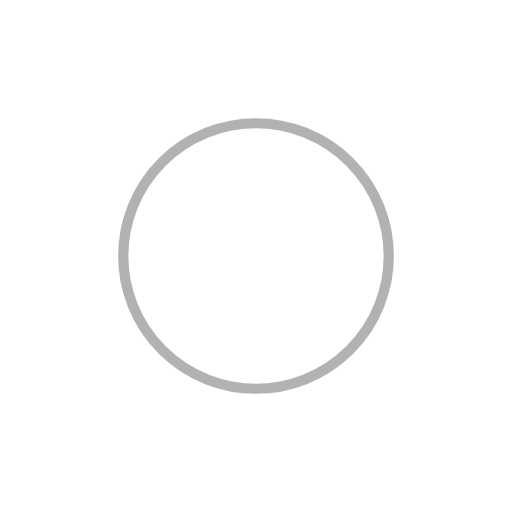
t = 0.00 s
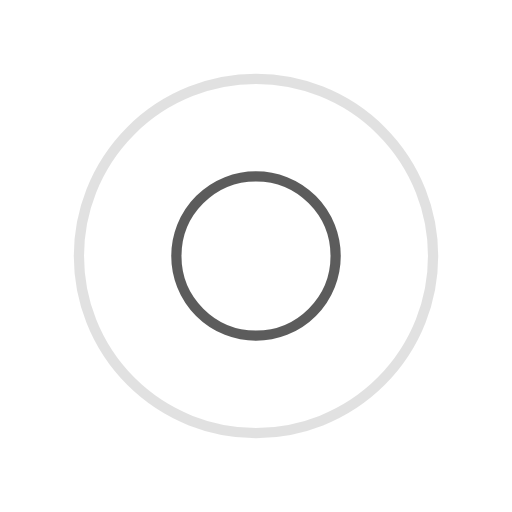
t = 0.25 s
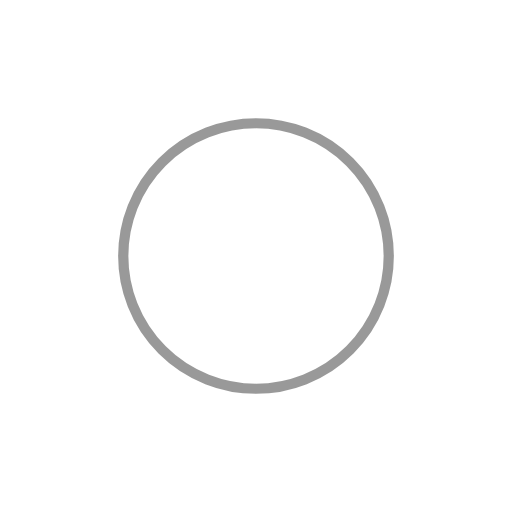
t = 0.50 s
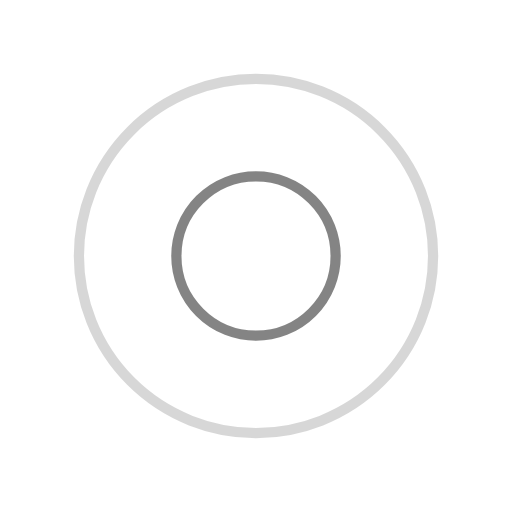
t = 0.75 s

The animated SVG that drew these frames (rendered in a browser with its animation timeline set to each time). Animation: 4 SMIL elements (animate=4); one cycle of 1.00 s, repeats indefinitely.

<?xml version="1.0" encoding="utf-8"?>
<svg xmlns="http://www.w3.org/2000/svg" xmlns:xlink="http://www.w3.org/1999/xlink" style="margin: auto; background: none; display: block; shape-rendering: auto;" width="200px" height="200px" viewBox="0 0 100 100" preserveAspectRatio="xMidYMid">
<circle cx="50" cy="50" r="0" fill="none" stroke="#353535" stroke-width="2">
  <animate attributeName="r" repeatCount="indefinite" dur="1s" values="0;40" keyTimes="0;1" keySplines="0 0.2 0.8 1" calcMode="spline" begin="0s"></animate>
  <animate attributeName="opacity" repeatCount="indefinite" dur="1s" values="1;0" keyTimes="0;1" keySplines="0.2 0 0.8 1" calcMode="spline" begin="0s"></animate>
</circle><circle cx="50" cy="50" r="0" fill="none" stroke="#666666" stroke-width="2">
  <animate attributeName="r" repeatCount="indefinite" dur="1s" values="0;40" keyTimes="0;1" keySplines="0 0.2 0.8 1" calcMode="spline" begin="-0.5s"></animate>
  <animate attributeName="opacity" repeatCount="indefinite" dur="1s" values="1;0" keyTimes="0;1" keySplines="0.2 0 0.8 1" calcMode="spline" begin="-0.5s"></animate>
</circle>
<!-- [ldio] generated by https://loading.io/ --></svg>
